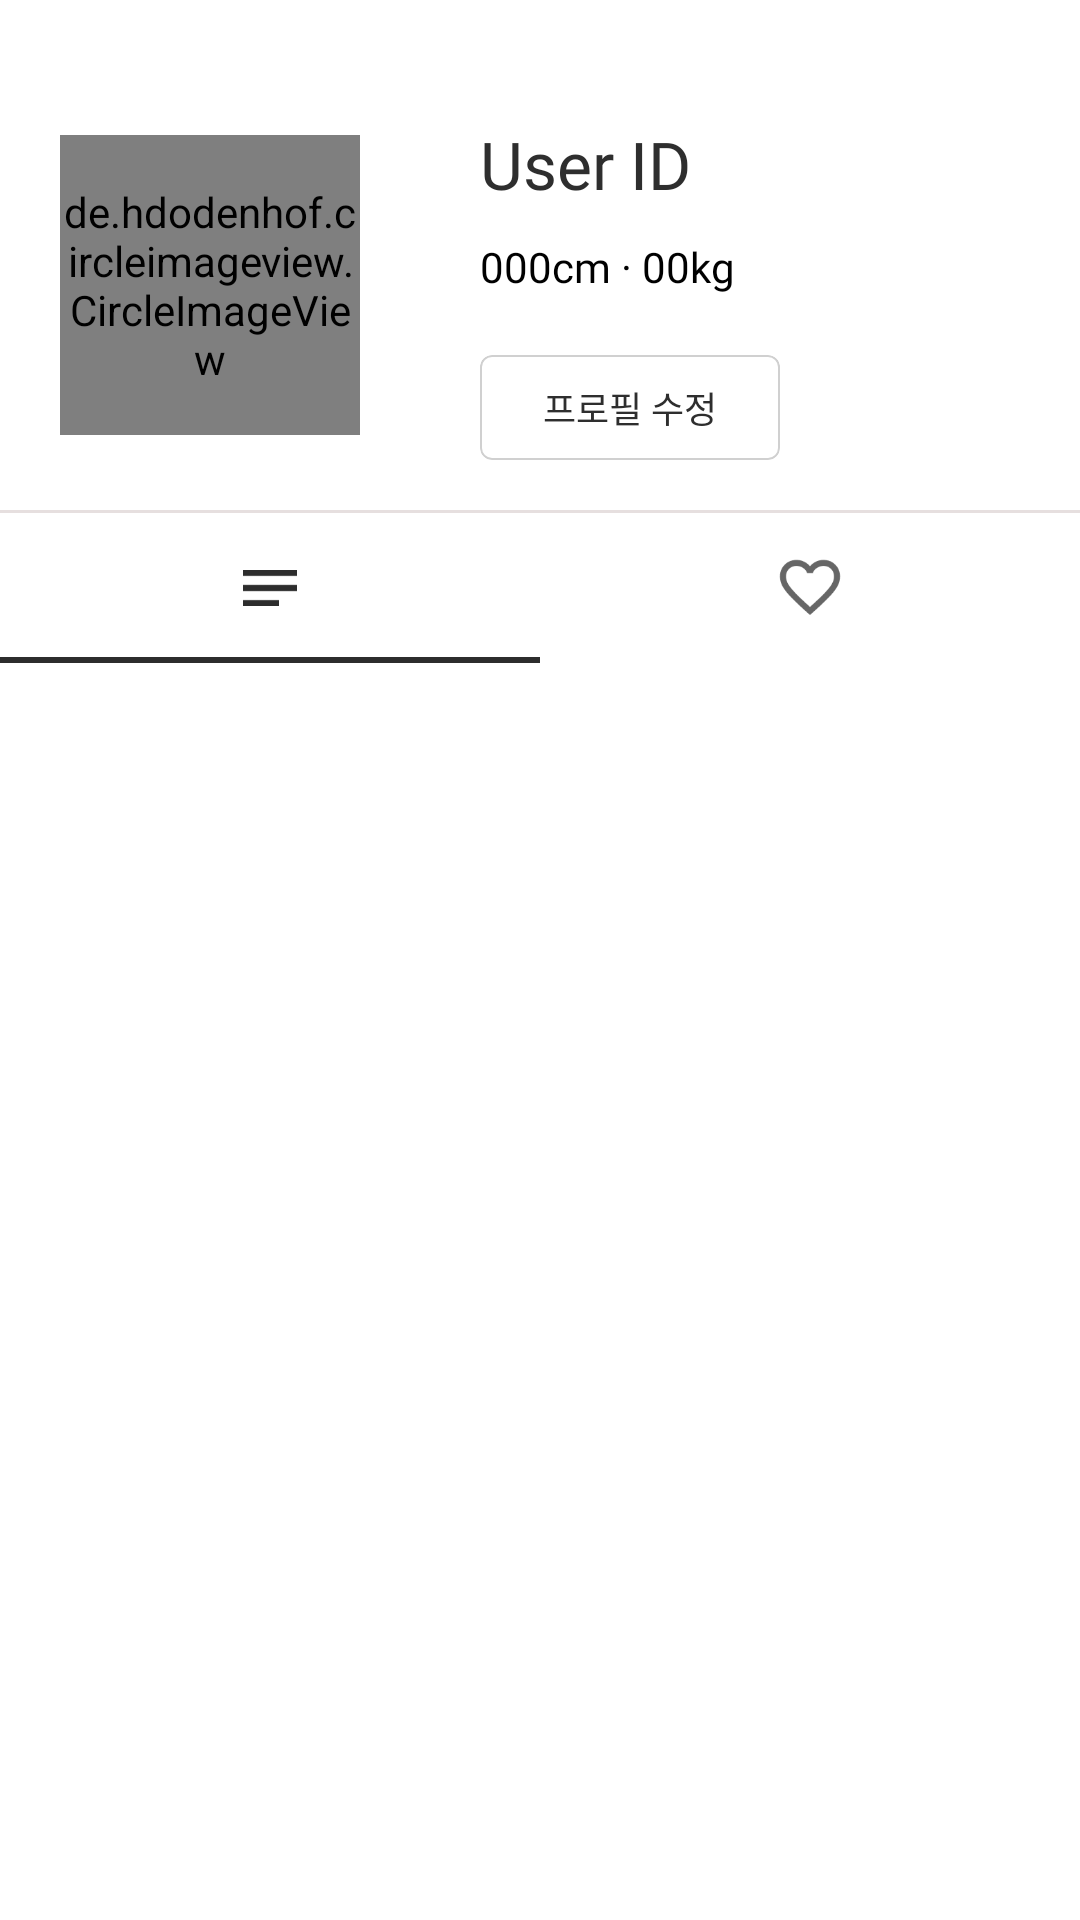

Reconstruct the res/layout file that produces this screen, plus the resources it refers to.
<!-- AndroidManifest.xml: application theme Theme.Genfit -->
<!-- res/layout/activity_mypage.xml -->
<?xml version="1.0" encoding="utf-8"?>
<RelativeLayout xmlns:android="http://schemas.android.com/apk/res/android"
    xmlns:app="http://schemas.android.com/apk/res-auto"
    android:layout_width="match_parent"
    android:layout_height="match_parent"
    android:orientation="vertical">

    <LinearLayout
        android:layout_width="match_parent"
        android:layout_height="match_parent"
        android:orientation="vertical"
        >
        <LinearLayout
            android:layout_width="match_parent"
            android:layout_height="150dp"
            android:layout_marginTop="20dp"
            android:orientation="horizontal">

            <de.hdodenhof.circleimageview.CircleImageView
                android:id="@+id/profile"
                android:layout_width="100dp"
                android:layout_height="100dp"
                android:layout_gravity="center_vertical"
                android:layout_marginStart="20dp"
                android:src="@drawable/userprofile"></de.hdodenhof.circleimageview.CircleImageView>

            <LinearLayout
                android:layout_width="match_parent"
                android:layout_height="match_parent"
                android:layout_marginStart="40dp"
                android:orientation="vertical">

                <TextView
                    android:id="@+id/user_id"
                    android:layout_width="match_parent"
                    android:layout_height="wrap_content"
                    android:layout_marginTop="20dp"
                    android:fontFamily="@font/pd_light"
                    android:text="User ID"
                    android:textColor="#2E2E2E"
                    android:textSize="22sp" />

                <TextView
                    android:id="@+id/user_information"
                    android:layout_width="match_parent"
                    android:layout_height="wrap_content"
                    android:layout_marginTop="10dp"
                    android:fontFamily="@font/pd_light"
                    android:text="000cm · 00kg"
                    android:textColor="#000000"
                    android:textSize="14sp" />

                <LinearLayout
                    android:layout_width="match_parent"
                    android:layout_height="60dp"
                    android:layout_marginTop="10dp"
                    android:orientation="horizontal">

                    <com.google.android.material.card.MaterialCardView
                        android:layout_width="100dp"
                        android:layout_height="35dp"
                        android:layout_marginTop="10dp"
                        android:contextClickable="true"
                        android:foreground="?android:attr/selectableItemBackground"
                        app:cardElevation="0dp"
                        app:strokeColor="#D0D0D0"
                        app:strokeWidth="0.5dp">

                        <TextView
                            android:id="@+id/button_profileModify"
                            android:layout_width="wrap_content"
                            android:layout_height="wrap_content"
                            android:layout_gravity="center"
                            android:fontFamily="@font/pd_light"
                            android:text="프로필 수정"
                            android:textColor="#2E2E2E"
                            android:textSize="12sp" />
                    </com.google.android.material.card.MaterialCardView>
                </LinearLayout>
            </LinearLayout>
        </LinearLayout>
        <LinearLayout
            android:layout_width="match_parent"
            android:layout_height="1dp"
            android:background="#E6DFDF"
            />
        <com.google.android.material.tabs.TabLayout
            android:layout_width="match_parent"
            android:layout_height="50dp"
            android:id="@+id/tab_bar">

            <com.google.android.material.tabs.TabItem
                android:id="@+id/tab_feed"
                android:layout_width="150dp"
                android:layout_height="150dp"
                android:icon="@drawable/notes"
                android:clickable="true"
                android:scrollbarSize="4dp" />

            <com.google.android.material.tabs.TabItem
                android:id="@+id/tab_like"
                android:layout_width="150dp"
                android:clickable="true"
                android:layout_height="150dp"
                android:icon="@drawable/favorite" />
        </com.google.android.material.tabs.TabLayout>
        <FrameLayout
            android:layout_width="match_parent"
            android:layout_height="match_parent">
            <androidx.fragment.app.FragmentContainerView
                android:id="@+id/mypage_fragment_layout"
                android:layout_width="match_parent"
                android:layout_height="match_parent">

            </androidx.fragment.app.FragmentContainerView>

        </FrameLayout>
    </LinearLayout>
</RelativeLayout>
<!-- resources referenced by this layout -->
<resources>
  <!-- drawable favorite: png bitmap (drawable, 2070 bytes) -->
  <!-- drawable notes: png bitmap (drawable, 296 bytes) -->
  <!-- drawable userprofile: png bitmap (drawable, 101021 bytes) -->
  <style name="Theme.Genfit" parent="Base.Theme.Genfit" />
  <style name="Base.Theme.Genfit" parent="Theme.MaterialComponents.DayNight.NoActionBar">
          
          
          <item name="colorPrimary">@color/main</item>
          <item name="android:statusBarColor">@color/main</item>
          <item name="windowActionBar">false</item>
          <item name="windowNoTitle">true</item>
      </style>
  <color name="main">#2D2D2D</color>
</resources>
